Photos from the image-classification dataset "Dataset_crop" in the GitHub repository tapan0p/Brain-Tumor-Classification. Its 4 classes are: glioma, meningioma, no tumor, pituitary tumor.

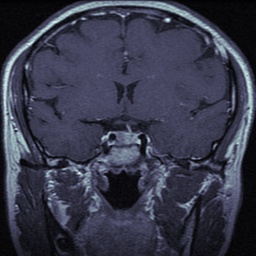
Label: pituitary tumor

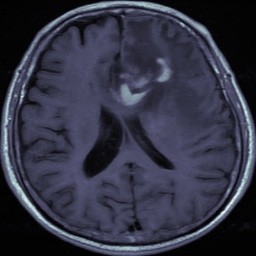
Label: glioma

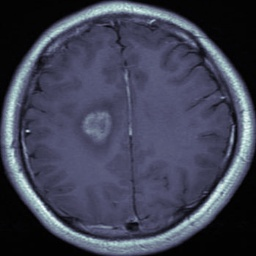
Label: glioma

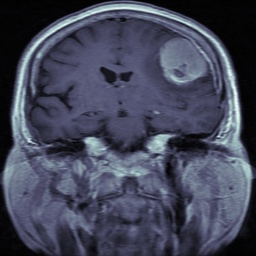
Label: meningioma

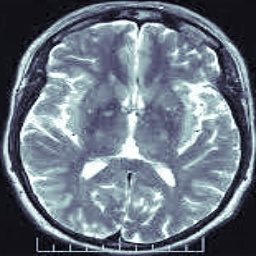
Label: no tumor

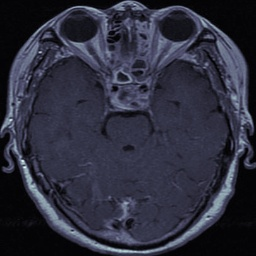
Label: pituitary tumor
